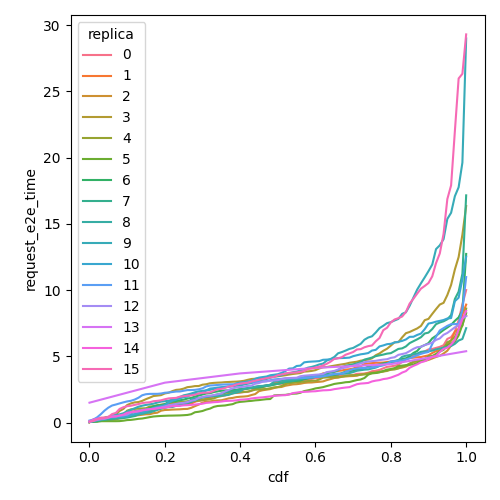

The data file committed next to this chart (first rows):
cdf, request_e2e_time, replica
0.0, 0.04629, 0
0.01, 0.09712, 0
0.02, 0.2506, 0
0.03, 0.3763, 0
0.04, 0.3926, 0
0.05, 0.4446, 0
0.06, 0.4663, 0
0.07, 0.5334, 0
0.08, 0.5467, 0
0.09, 0.5965, 0
0.1, 0.7853, 0
0.11, 0.8473, 0
0.12, 0.8735, 0
0.13, 0.9231, 0
0.14, 0.9474, 0
0.15, 0.9847, 0
0.16, 1.07, 0
0.17, 1.097, 0
0.18, 1.24, 0
0.19, 1.343, 0
0.2, 1.388, 0
0.21, 1.417, 0
0.22, 1.424, 0
0.23, 1.439, 0
0.24, 1.452, 0
0.25, 1.506, 0
0.26, 1.53, 0
0.27, 1.568, 0
0.28, 1.593, 0
0.29, 1.638, 0
0.3, 1.693, 0
0.31, 1.758, 0
0.32, 1.877, 0
0.33, 1.969, 0
0.34, 2.011, 0
0.35, 2.029, 0
0.36, 2.05, 0
0.37, 2.164, 0
0.38, 2.221, 0
0.39, 2.242, 0
0.4, 2.271, 0
0.41, 2.309, 0
0.42, 2.319, 0
0.43, 2.398, 0
0.44, 2.7, 0
0.45, 2.737, 0
0.46, 2.744, 0
0.47, 2.82, 0
0.48, 2.834, 0
0.49, 2.897, 0
0.5, 2.926, 0
0.51, 2.942, 0
0.52, 2.95, 0
0.53, 3.004, 0
0.54, 3.036, 0
0.55, 3.099, 0
0.56, 3.177, 0
0.57, 3.207, 0
0.58, 3.234, 0
0.59, 3.306, 0
... 1,556 more rows
